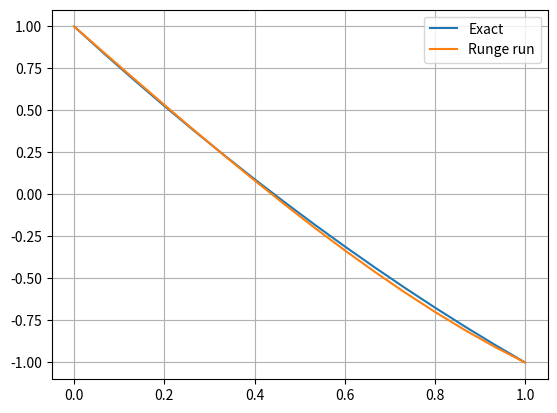

This chart was generated by the following Python code:
import numpy as np
from matplotlib import pyplot as plt
import math


def show_res(n_begin, n_end, h_begin, h_end, eps, m, x, y, yn, count):
    maxYn = 0
    print(f"ODU: \n {p.__doc__} y'' + {q.__doc__} y' + {r.__doc__} y = {f.__doc__}")
    print(f'Conditions: y({x[0]}) = {y[0]}, y({x[-1]}) = {y[-1]};')
    for i in range(n_end):
        d = abs(exact_solve(x[i]) - y[i])
        if d > maxYn:
            maxYn = d
    print(
        '~~~~~~~~~~~~~~~~~~~~~~~~~~~~~~~~~~~~~~~~~~~~~~~~~~~~~~~~~~~~~~~~~~~~~~~~~~~~~~~~~~~~~~~~~~~~~~~~~~~~~~~~~~~~~~~~~~~~')
    print(
        '| n - begin | n - end | h - begin |     h - end    |  epsilon  | max differences Y | max differences Runge | count |')
    print(
        '~~~~~~~~~~~~~~~~~~~~~~~~~~~~~~~~~~~~~~~~~~~~~~~~~~~~~~~~~~~~~~~~~~~~~~~~~~~~~~~~~~~~~~~~~~~~~~~~~~~~~~~~~~~~~~~~~~~~')
    print(
        '| {: ^9d} | {: ^7d} | {: ^9.3f} | {: ^14.6f} | {: ^9.5f} | {: ^17.5f} | {: ^21.5f} | {: ^5d} |'.format(n_begin,
                                                                                                                n_end,
                                                                                                                h_begin,
                                                                                                                h_end,
                                                                                                                eps,
                                                                                                                maxYn,
                                                                                                                m,
                                                                                                                count))
    print(
        '~~~~~~~~~~~~~~~~~~~~~~~~~~~~~~~~~~~~~~~~~~~~~~~~~~~~~~~~~~~~~~~~~~~~~~~~~~~~~~~~~~~~~~~~~~~~~~~~~~~~~~~~~~~~~~~~~~~~')
    print('Table:')
    print('~~~~~~~~~~~~~~~~~~~~~~~~~~~~~~~~~~~~~~~~~~~~~~~~~~~~~~~~~~~~~~~~~~~~~~~~~~~~~~~~~~')
    print('|     X     |       Y       |       Y~      |     |Y - Y~|     |      Runge      |')
    print('~~~~~~~~~~~~~~~~~~~~~~~~~~~~~~~~~~~~~~~~~~~~~~~~~~~~~~~~~~~~~~~~~~~~~~~~~~~~~~~~~~')
    for i in range(n_end):
        if i % 2 == 0:
            j = int(i / 2)
            print('| {: ^9.4f} | {: ^13.9f} | {: ^13.9f} | {: ^16.14f} | {: ^15.12f} |'.format(x[i], exact_solve(x[i]),
                                                                                               y[i],
                                                                                               abs(exact_solve(x[i]) -
                                                                                                   y[i]),
                                                                                               abs(yn[j] - y[i])))
            print('~~~~~~~~~~~~~~~~~~~~~~~~~~~~~~~~~~~~~~~~~~~~~~~~~~~~~~~~~~~~~~~~~~~~~~~~~~~~~~~~~~')
        else:
            print('| {: ^9.4f} | {: ^13.9f} | {: ^13.9f} | {: ^16.14f} | {: ^15s} |'.format(x[i], exact_solve(x[i]),
                                                                                            y[i],
                                                                                            abs(exact_solve(x[i]) -
                                                                                                y[i]),
                                                                                            'NO'))
            print('~~~~~~~~~~~~~~~~~~~~~~~~~~~~~~~~~~~~~~~~~~~~~~~~~~~~~~~~~~~~~~~~~~~~~~~~~~~~~~~~~~')


def exact_solve(x):
    return (-2 * math.e * x - 2 * x + math.exp(1 - x) + math.exp(x)) / (
            1 + math.e)


def p(x):
    """ 1 """
    return 1


def q(x):
    """ + 0 """
    return 0


def r(x):
    """ -1 """
    return -1


def f(x):
    """ 2x """
    return 2 * x


def solve_pde(p, q, r, f, a, b, n, y0, yk):
    """
    Решение уравнения вида p(x) * y'' + q(x) * y' + r(x) * y = f(x) методом прогонки.
    p, q, r, f - функции, задающие коэффициенты уравнения.
    a, b - границы области определения уравнения.
    n - число узлов сетки.
    """
    h = (b - a) / (n - 1)
    x = [a + i * h for i in range(n)]

    a_vals = [0] * (n - 2)
    b_vals = [0] * (n - 2)
    c_vals = [0] * (n - 2)
    d_vals = [0] * (n - 2)

    for i in range(n - 2):
        a_vals[i] = p(x[i]) / h ** 2
        b_vals[i] = -(p(x[i]) + p(x[i])) / h ** 2 - q(x[i + 1]) / h
        c_vals[i] = p(x[i + 1]) / h ** 2 + q(x[i + 1]) / h
        d_vals[i] = f(x[i + 1]) - r(x[i + 1]) * h / 2

    d_vals[0] = d_vals[0] - a_vals[0] * y0
    d_vals[-1] = d_vals[-1] - c_vals[-1] * yk

    # Решение системы линейных уравнений методом прогонки
    y_vals = np.zeros(n)
    # Задание граничных условий
    y_vals[0] = y0
    y_vals[-1] = yk

    # Решение системы линейных уравнений методом прогонки
    y_vals[1:-1] = tridiagonal_matrix_algorithm(a_vals, b_vals, c_vals, d_vals)

    return x, y_vals


def tridiagonal_matrix_algorithm(a, b, c, d):
    """
    Реализация метода прогонки для решения трехдиагональных систем линейных уравнений.
    a, b, c - коэффициенты трехдиагональной матрицы системы.
    d - правая часть системы.
    """
    n = len(d)
    for i in range(1, n):
        m = a[i] / b[i - 1]
        b[i] = b[i] - m * c[i - 1]
        d[i] = d[i] - m * d[i - 1]

    x = np.zeros_like(d)
    x[-1] = d[-1] / b[-1]

    for i in range(n - 2, -1, -1):
        x[i] = (d[i] - c[i] * x[i + 1]) / b[i]

    return x


def runge(p, q, r, f, a, b, n, y0, yk, eps):
    m = 0
    n2 = 2 * n
    c = 0
    while True:
        c += 1
        x1, y1 = solve_pde(p, q, r, f, a, b, n, y0, yk)
        x2, y2 = solve_pde(p, q, r, f, a, b, n2, y0, yk)
        for i in range(1, int(n / 2)):
            d = abs(y1[i] - y2[2 * i])
            if d > m:
                m = d
        if m < eps:
            break
        else:
            n = n2
            n2 *= 2
            m = 0

    return x2, y2, y1, c, n2, m


# ---------------------------------

def f1(t, y):
    dphi, dz = y
    return [dz, -9.81 / 10 * math.sin(dphi)]


def shoot(w):
    # начальные условия
    y0 = [0, w]
    # шаг
    h = .001
    # конечное время
    t_end = 1
    # количество шагов
    n = int(t_end / h)
    # метод Рунге-Кутты
    for i in range(n):
        k1 = f1(i * h, y0)
        k2 = f1(i * h + h / 2, [y0[j] + k1[j] / 2 for j in range(2)])
        k3 = f1(i * h + h / 2, [y0[j] + k2[j] / 2 for j in range(2)])
        k4 = f1(i * h + h, [y0[j] + k3[j] for j in range(2)])
        y0 = [y0[j] + h * (k1[j] + 2 * k2[j] + 2 * k3[j] + k4[j]) / 6 for j in range(2)]
    # возвращаем значение d phi / dt
    return y0[0]


def bisection(a, b, eps):
    """
    Функция, которая реализует метод бисекции для нахождения корня
    """
    # начальное приближение
    c = (a + b) / 2
    # значение функции в точке a
    fa = shoot(a)
    # значение функции в точке c
    fc = shoot(c)
    # пока не достигнуто требуемое значение точности
    while abs(fc) > eps:
        # если знак fc и fa совпадают
        if fc * fa > 0:
            # сдвигаем левую границу
            a = c
            fa = fc
        # иначе
        else:
            # сдвигаем правую границу
            b = c
        # вычисляем новое значение c
        c = (a + b) / 2
        fc = shoot(c)
    # возвращаем значение c
    return c


def task1():
    # начальное приближение для метода бисекции
    a = 0
    b = 2
    # требуемая точность
    eps = 1e-6
    # находим корень
    w = bisection(a, b, eps)
    # выводим результат
    print(f"Task1: \nw = {w}\n\n")


def task2():
    n = 4
    a, b = 0, 1
    x0, y0 = 0, 1
    xk, yk = 1, -1
    eps = 1e-1
    count = 0

    x, y, y1, c, n2, m = runge(p, q, r, f, a, b, n, y0, yk, eps)

    show_res(n, n2, (b - a) / n, (b - a) / n2, eps, m, x, y, y1, c)

    plt.plot(x, [exact_solve(xi) for xi in x], label="Exact")
    plt.plot(x, y, label="Runge run")
    plt.legend()
    plt.grid()
    plt.show()


if __name__ == "__main__":
    task1()
    task2()
